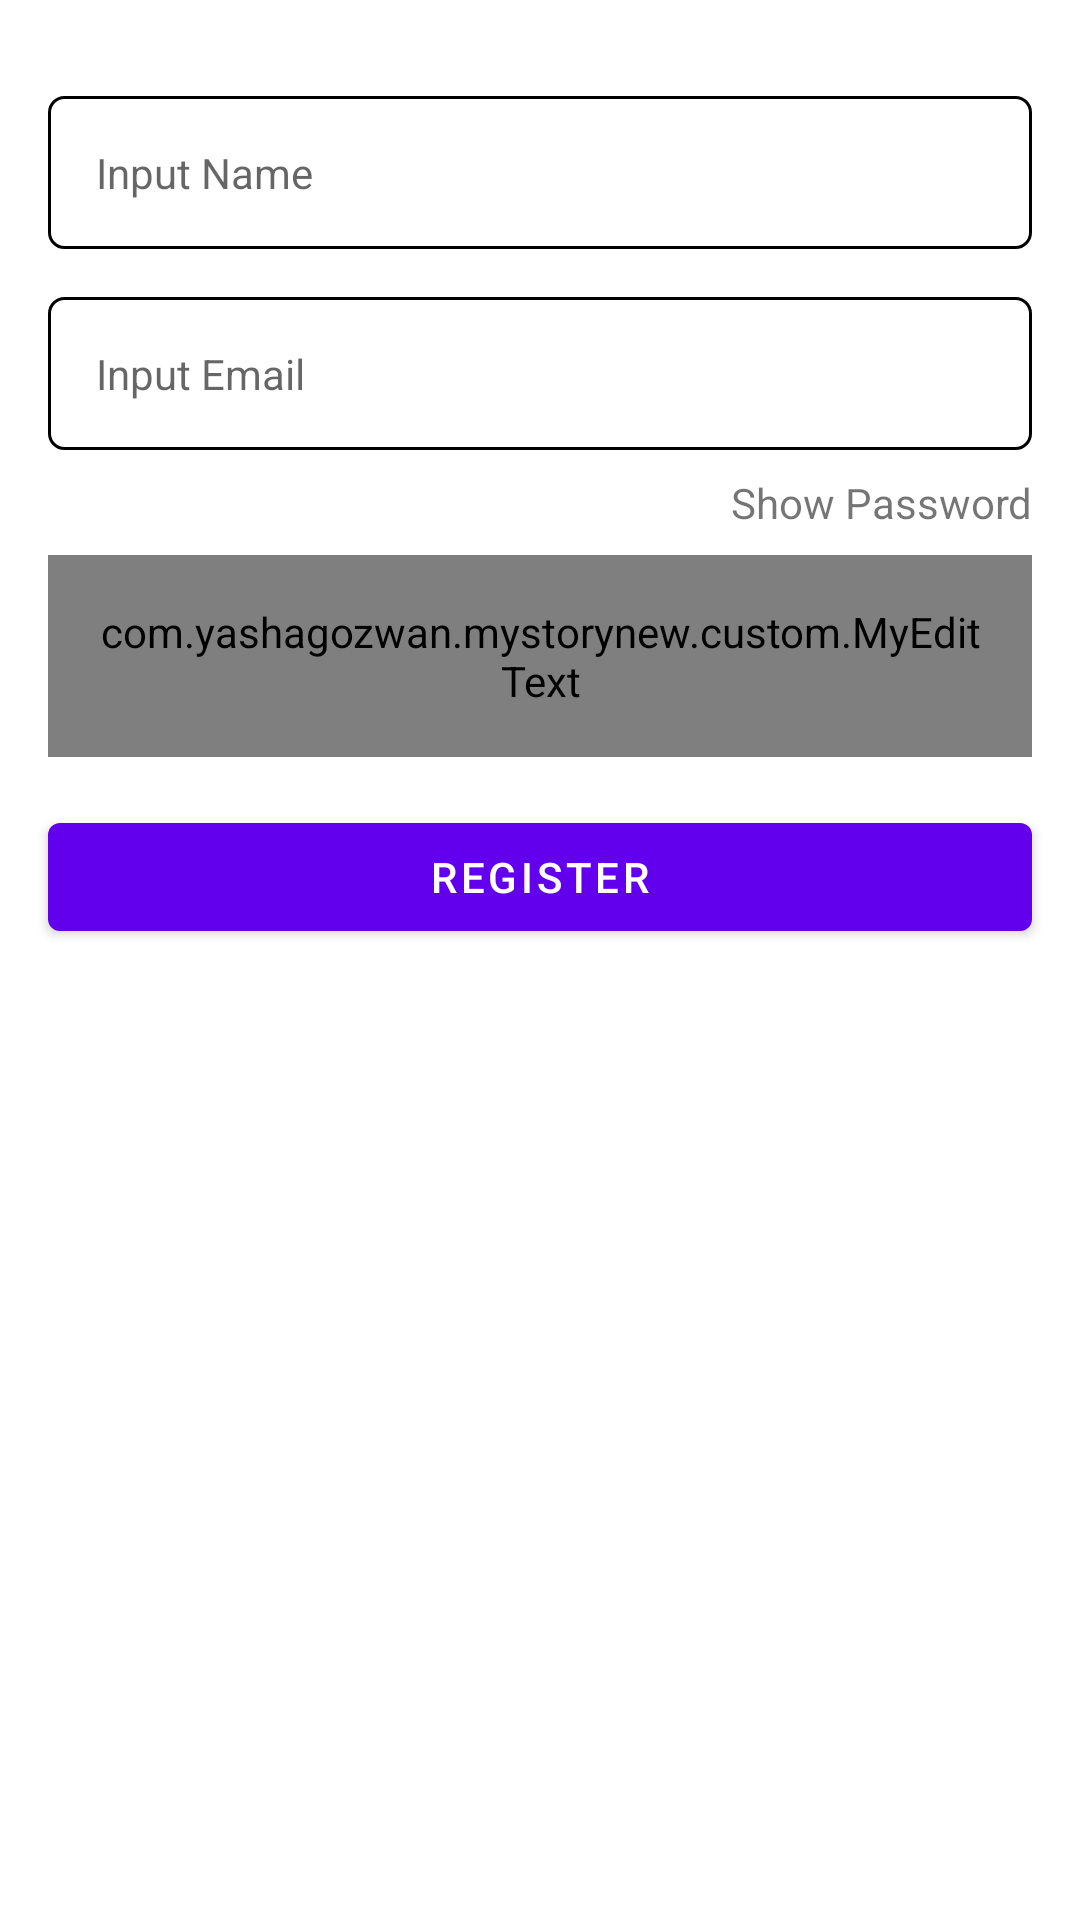

Produce the Android XML layout that renders to this screen, including the resource entries it uses.
<!-- AndroidManifest.xml: application theme Theme.MyStoryNew -->
<!-- res/layout/activity_register.xml -->
<?xml version="1.0" encoding="utf-8"?>
<androidx.constraintlayout.widget.ConstraintLayout xmlns:android="http://schemas.android.com/apk/res/android"
    xmlns:app="http://schemas.android.com/apk/res-auto"
    xmlns:tools="http://schemas.android.com/tools"
    android:layout_width="match_parent"
    android:layout_height="match_parent"
    tools:context=".ui.register.RegisterActivity">

    <EditText
        android:id="@+id/edit_name"
        android:layout_width="0dp"
        android:layout_height="wrap_content"
        android:layout_marginStart="16dp"
        android:layout_marginTop="32dp"
        android:layout_marginEnd="16dp"
        android:background="@drawable/outline_field"
        android:hint="@string/input_name"
        android:inputType="textPersonName"
        android:padding="16dp"
        android:textSize="14sp"
        app:layout_constraintBottom_toBottomOf="parent"
        app:layout_constraintEnd_toEndOf="parent"
        app:layout_constraintStart_toStartOf="parent"
        app:layout_constraintTop_toTopOf="parent"
        app:layout_constraintVertical_bias="0.0" />

    <TextView
        android:id="@+id/tv_show_password"
        android:layout_width="0dp"
        android:layout_height="wrap_content"
        android:layout_marginStart="16dp"
        android:layout_marginTop="8dp"
        android:layout_marginEnd="16dp"
        android:text="@string/show_password"
        android:textAlignment="textEnd"
        app:layout_constraintEnd_toEndOf="parent"
        app:layout_constraintHorizontal_bias="0.0"
        app:layout_constraintStart_toStartOf="parent"
        app:layout_constraintTop_toBottomOf="@+id/edit_email" />

    <EditText
        android:id="@+id/edit_email"
        android:layout_width="0dp"
        android:layout_height="wrap_content"
        android:layout_marginStart="16dp"
        android:layout_marginTop="16dp"
        android:layout_marginEnd="16dp"
        android:background="@drawable/outline_field"
        android:hint="@string/input_email"
        android:inputType="textEmailAddress"
        android:padding="16dp"
        android:textSize="14sp"
        app:layout_constraintEnd_toEndOf="parent"
        app:layout_constraintHorizontal_bias="0.0"
        app:layout_constraintStart_toStartOf="parent"
        app:layout_constraintTop_toBottomOf="@+id/edit_name" />

    <com.yashagozwan.mystorynew.custom.MyEditText
        android:id="@+id/edit_password"
        android:layout_width="0dp"
        android:layout_height="wrap_content"
        android:layout_marginStart="16dp"
        android:layout_marginTop="8dp"
        android:layout_marginEnd="16dp"
        android:hint="@string/input_password"
        android:inputType="textPassword"
        android:padding="16dp"
        android:textSize="14sp"
        app:layout_constraintEnd_toEndOf="parent"
        app:layout_constraintStart_toStartOf="parent"
        app:layout_constraintTop_toBottomOf="@+id/tv_show_password" />

    <com.google.android.material.button.MaterialButton
        android:id="@+id/btn_register"
        android:layout_width="0dp"
        android:layout_height="wrap_content"
        android:layout_marginStart="16dp"
        android:layout_marginTop="16dp"
        android:layout_marginEnd="16dp"
        android:text="@string/register"
        app:layout_constraintEnd_toEndOf="parent"
        app:layout_constraintStart_toStartOf="parent"
        app:layout_constraintTop_toBottomOf="@+id/edit_password" />

    <androidx.constraintlayout.widget.ConstraintLayout
        android:id="@+id/cl_loading"
        android:layout_width="0dp"
        android:layout_height="0dp"
        android:background="#99FFFFFF"
        android:translationZ="10dp"
        android:visibility="gone"
        app:layout_constraintBottom_toBottomOf="parent"
        app:layout_constraintEnd_toEndOf="parent"
        app:layout_constraintStart_toStartOf="parent"
        app:layout_constraintTop_toTopOf="parent"
        tools:visibility="visible">

        <ProgressBar
            android:layout_width="wrap_content"
            android:layout_height="wrap_content"
            app:layout_constraintBottom_toBottomOf="parent"
            app:layout_constraintEnd_toEndOf="parent"
            app:layout_constraintStart_toStartOf="parent"
            app:layout_constraintTop_toTopOf="parent" />
    </androidx.constraintlayout.widget.ConstraintLayout>


</androidx.constraintlayout.widget.ConstraintLayout>
<!-- resources referenced by this layout -->
<resources>
  <!-- drawable outline_field (drawable) -->
  <?xml version="1.0" encoding="utf-8"?>
  <selector xmlns:android="http://schemas.android.com/apk/res/android">
      <item android:state_focused="true">
          <shape>
              <corners android:radius="5dp" />
              <stroke android:width="1dp" android:color="@color/purple_500" />
          </shape>
      </item>
      <item>
          <shape>
              <corners android:radius="5dp" />
              <stroke android:width="1dp" android:color="@color/black" />
          </shape>
      </item>
  </selector>
  <string name="input_email">Input Email</string>
  <string name="input_name">Input Name</string>
  <string name="input_password">Input Password</string>
  <string name="register">Register</string>
  <string name="show_password">Show Password</string>
  <style name="Theme.MyStoryNew" parent="Theme.MaterialComponents.DayNight.DarkActionBar">
          
          <item name="colorPrimary">@color/purple_500</item>
          <item name="colorPrimaryVariant">@color/purple_700</item>
          <item name="colorOnPrimary">@color/white</item>
          
          <item name="colorSecondary">@color/teal_200</item>
          <item name="colorSecondaryVariant">@color/teal_700</item>
          <item name="colorOnSecondary">@color/black</item>
          
          <item name="android:statusBarColor" tools:targetApi="l">?attr/colorPrimaryVariant</item>
          
      </style>
  <!-- not gathered from this repository: default colours our renderer supplied (Android Studio template values) -->
  <color name="purple_500">#FF6200EE</color>
  <color name="purple_700">#FF3700B3</color>
  <color name="teal_200">#FF03DAC5</color>
  <color name="teal_700">#FF018786</color>
  <color name="black">#FF000000</color>
  <color name="white">#FFFFFFFF</color>
</resources>
